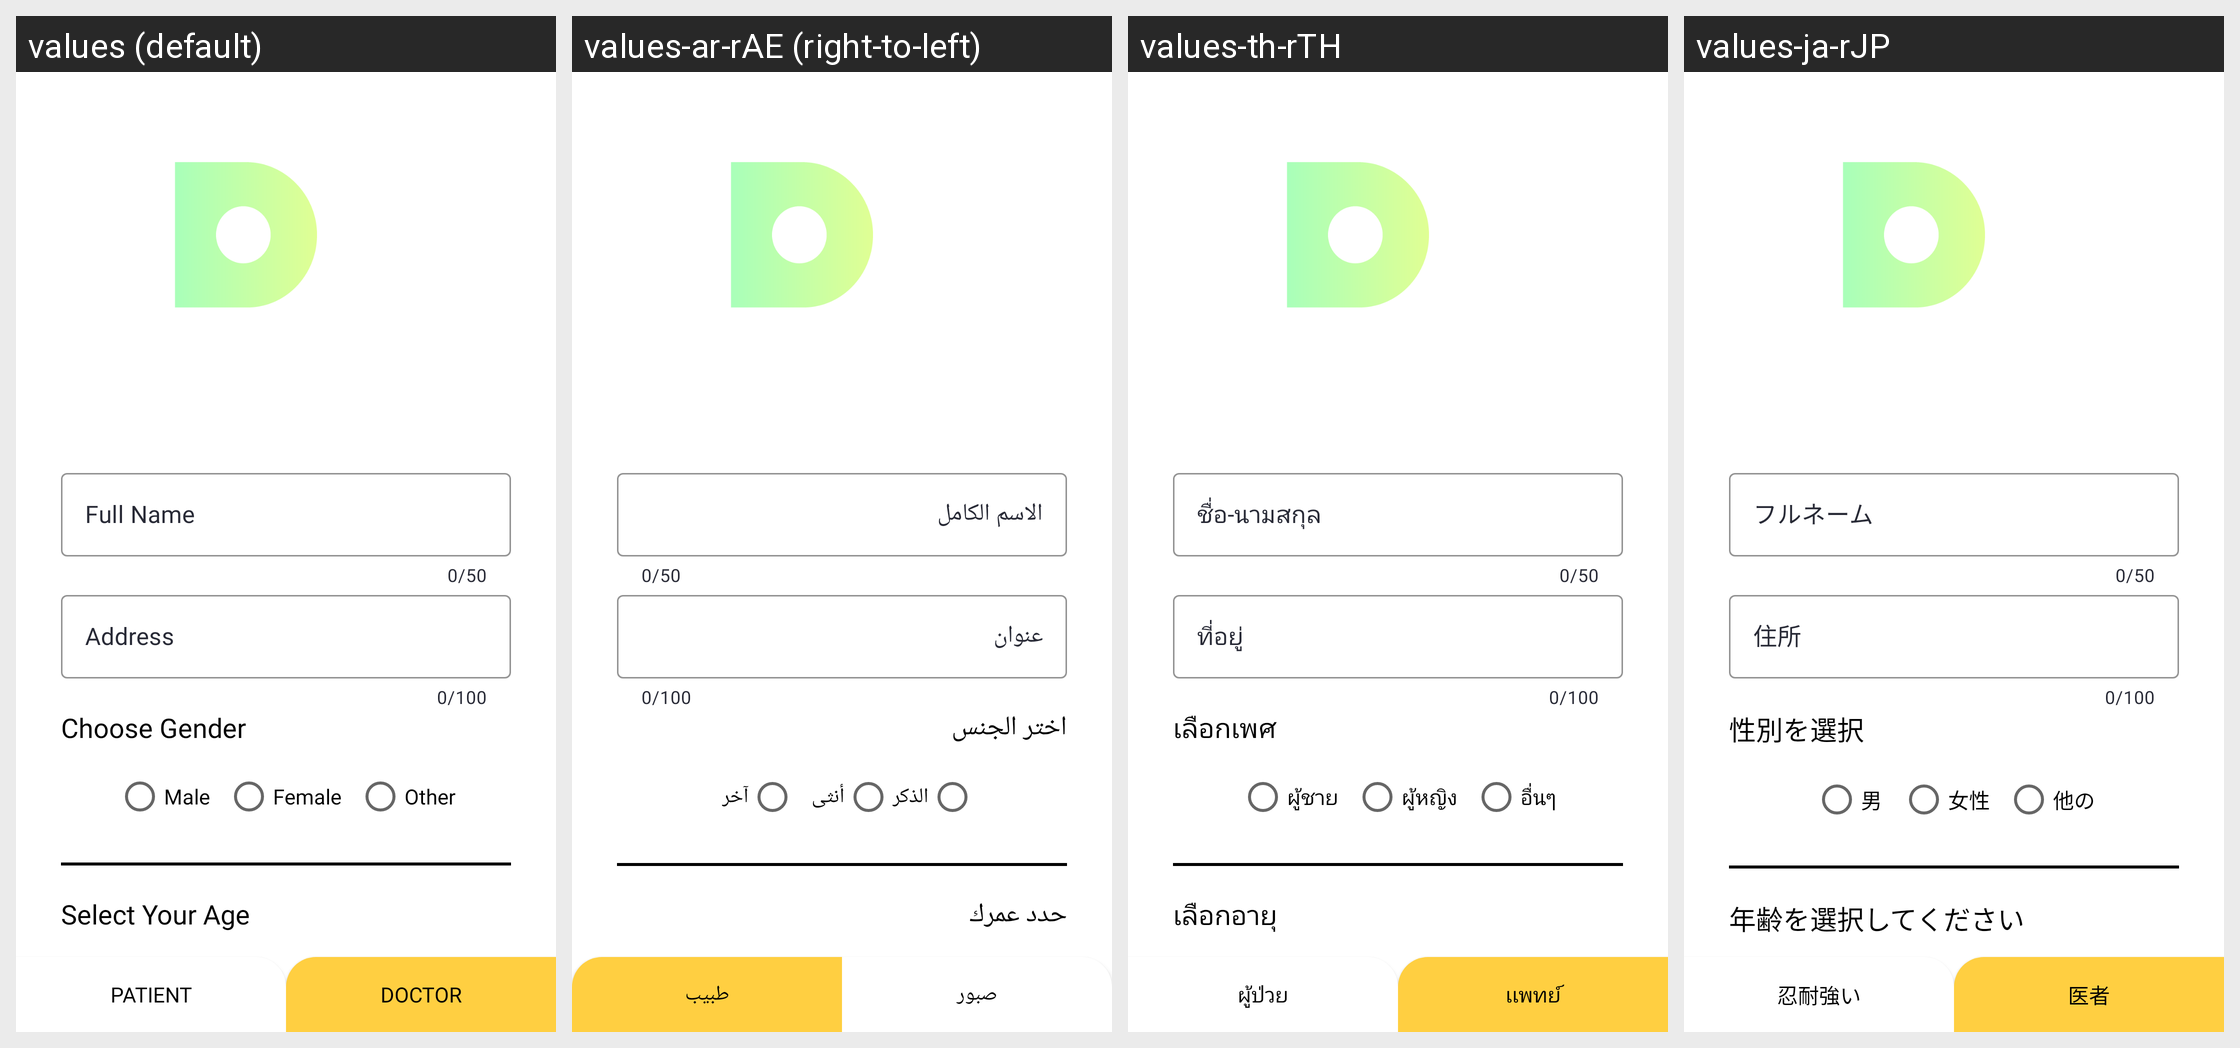

Locale-by-locale string values for the Android screen shown in this grid:
Android screen res/layout/activity_dregis2.xml rendered under 4 locales, left to right: values (default), values-ar-rAE (right-to-left), values-th-rTH, values-ja-rJP. Device: Nexus 5 (rendered at 1080×1920; each locale shown at half size, 540×960, under a caption strip naming it); theme AppTheme.
Other locales in the repository, not shown: values-de-rDE, values-es-rES, values-fr-rFR, values-ko-rKR, values-pt-rPT, values-zh-rCN.
Strings drawn on this screen, with the default value and each locale's value (text and hints the layout hard-codes, and strings that could not be matched under every locale, appear in the picture but are not listed):

full_name
  values: Full Name
  values-ar-rAE: الاسم الكامل
  values-th-rTH: ชื่อ-นามสกุล 
  values-ja-rJP: フルネーム

address
  values: Address
  values-ar-rAE: عنوان
  values-th-rTH: ที่อยู่
  values-ja-rJP: 住所

choose_gender
  values: Choose Gender
  values-ar-rAE: اختر الجنس
  values-th-rTH: เลือกเพศ 
  values-ja-rJP: 性別を選択

male
  values: Male
  values-ar-rAE: الذكر
  values-th-rTH: ผู้ชาย
  values-ja-rJP: 男

female
  values: Female
  values-ar-rAE: أنثى
  values-th-rTH: ผู้หญิง
  values-ja-rJP: 女性

other
  values: Other
  values-ar-rAE: آخر
  values-th-rTH: อื่นๆ
  values-ja-rJP: 他の

select_your_age
  values: Select Your Age
  values-ar-rAE: حدد عمرك
  values-th-rTH: เลือกอายุ
  values-ja-rJP: 年齢を選択してください

patient
  values: Patient
  values-ar-rAE: صبور
  values-th-rTH: ผู้ป่วย
  values-ja-rJP: 忍耐強い

doctor
  values: Doctor
  values-ar-rAE: طبيب
  values-th-rTH: เเพทย์
  values-ja-rJP: 医者
